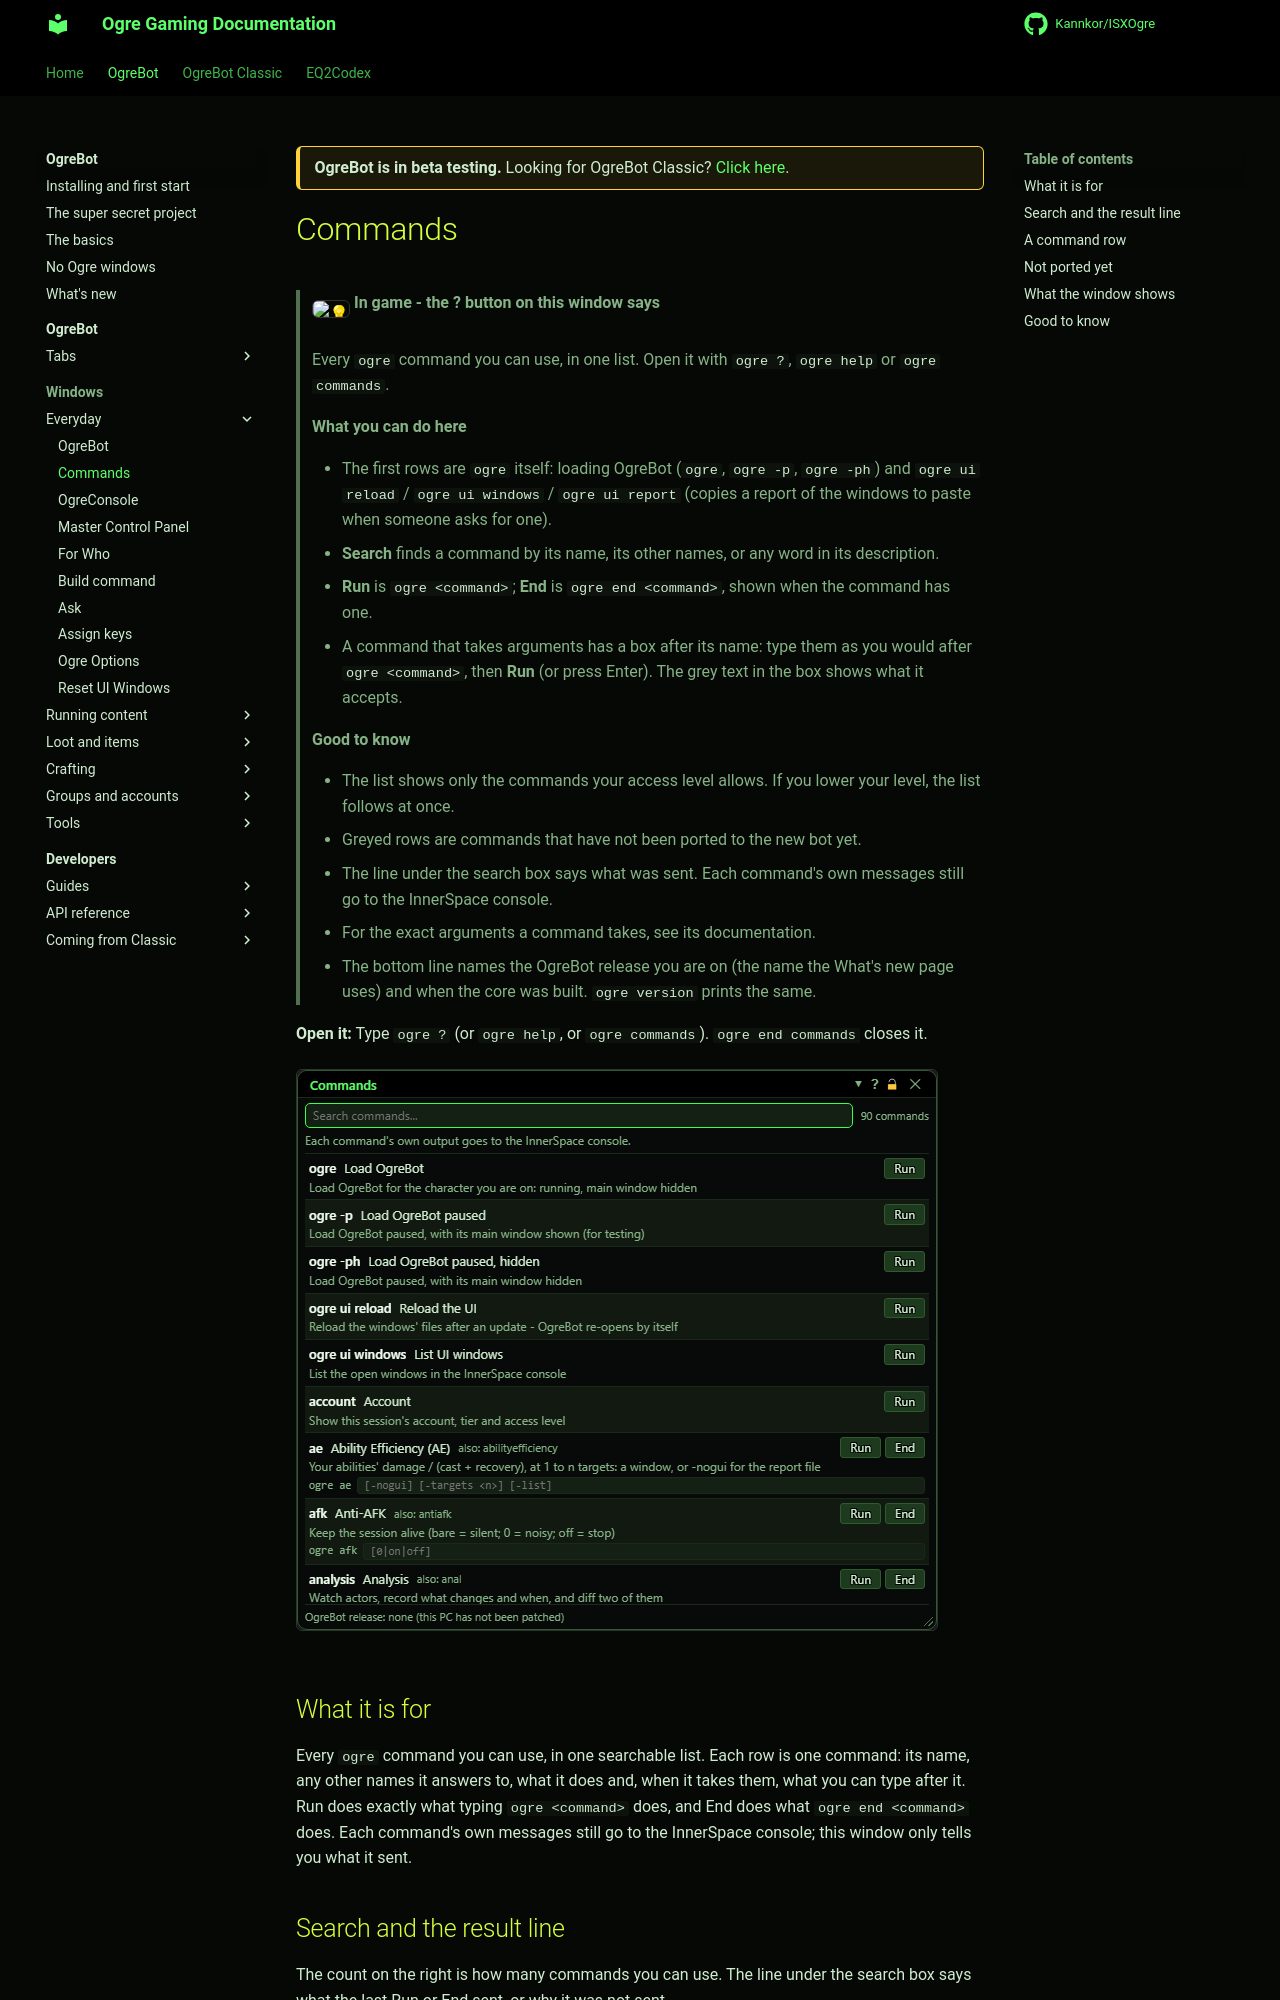

repository: Kannkor/ISXOgre · page: EQ2/bot/windows/commands/index.html · generator: mkdocs

<div class="ogre-beta" markdown>
**OgreBot is in beta testing.** Looking for OgreBot Classic? [Click here](../../index.md).
</div>

# Commands

> **:bulb: In game - the ? button on this window says**
>
> Every `ogre` command you can use, in one list. Open it with `ogre ?`, `ogre help` or `ogre commands`.
>
> **What you can do here**
>
> - The first rows are `ogre` itself: loading OgreBot (`ogre`, `ogre -p`, `ogre -ph`) and `ogre ui reload` / `ogre ui windows` / `ogre ui report` (copies a report of the windows to paste when someone asks for one).
> - **Search** finds a command by its name, its other names, or any word in its description.
> - **Run** is `ogre <command>`; **End** is `ogre end <command>`, shown when the command has one.
> - A command that takes arguments has a box after its name: type them as you would after `ogre <command>`, then **Run** (or press Enter). The grey text in the box shows what it accepts.
>
> **Good to know**
>
> - The list shows only the commands your access level allows. If you lower your level, the list follows at once.
> - Greyed rows are commands that have not been ported to the new bot yet.
> - The line under the search box says what was sent. Each command's own messages still go to the InnerSpace console.
> - For the exact arguments a command takes, see its documentation.
> - The bottom line names the OgreBot release you are on (the name the What's new page uses) and when the core was built. `ogre version` prints the same.

**Open it:** Type `ogre ?` (or `ogre help`, or `ogre commands`). `ogre end commands` closes it.

[![Commands](../assets/commands/window.png)](../assets/commands/window.png "Click for full size")

## What it is for

Every `ogre` command you can use, in one searchable list. Each row is one command: its name, any other names it answers to, what it does and, when it takes them, what you can type after it. Run does exactly what typing `ogre <command>` does, and End does what `ogre end <command>` does. Each command's own messages still go to the InnerSpace console; this window only tells you what it sent.
